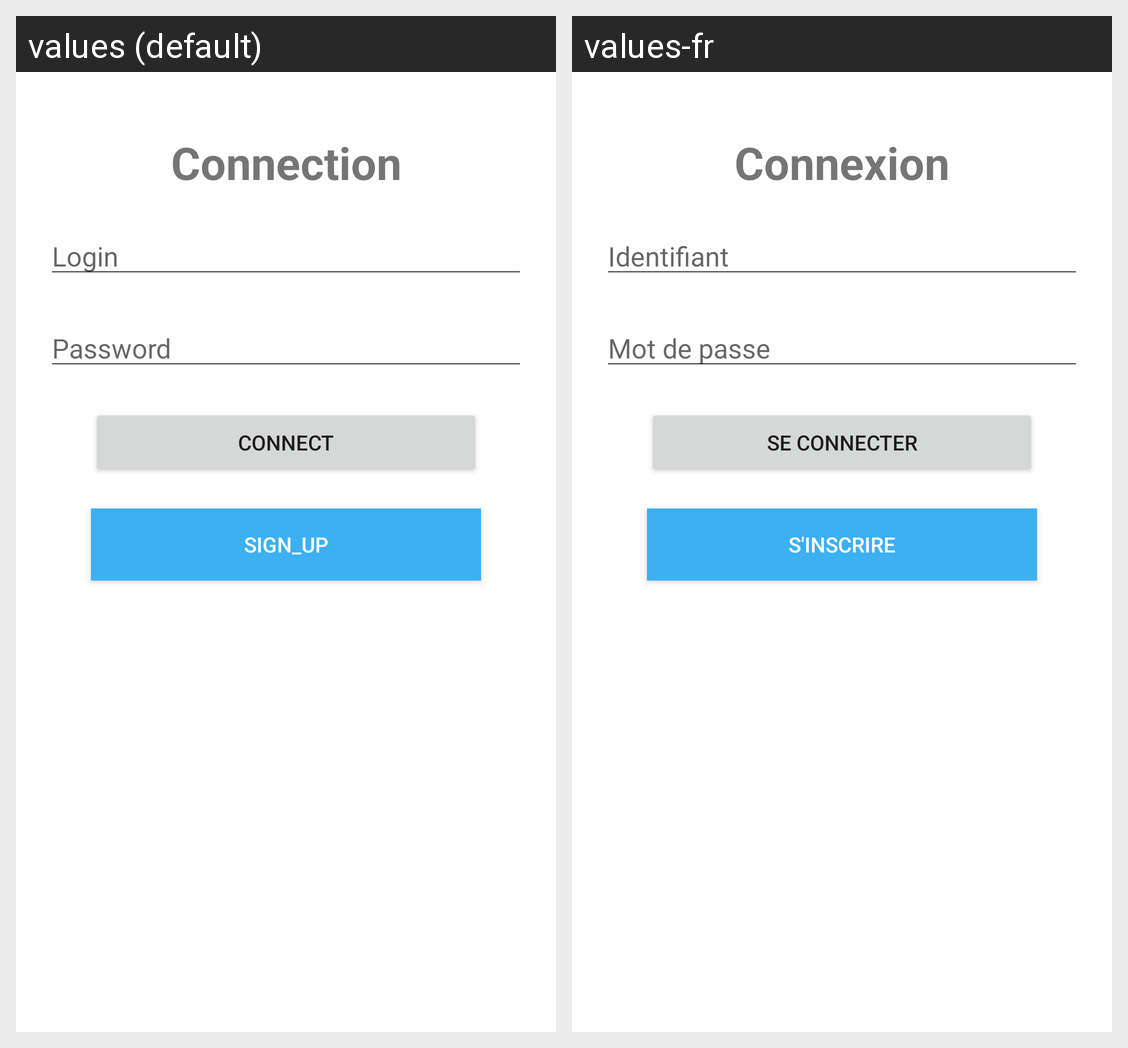

The same Android screen rendered under two of its app's locales, left to right. List the strings drawn on it with the default value and each locale's translation.
Android screen res/layout/activity_main.xml rendered under 2 locales, left to right: values (default), values-fr. Device: Nexus 5 (rendered at 1080×1920; each locale shown at half size, 540×960, under a caption strip naming it); theme Theme.MySchool.
Strings drawn on this screen, with the default value and each locale's value (text and hints the layout hard-codes, and strings that could not be matched under every locale, appear in the picture but are not listed):

connection
  values: Connection
  values-fr: Connexion

login
  values: Login
  values-fr: Identifiant

password
  values: Password
  values-fr: Mot de passe

connect
  values: Connect
  values-fr: Se connecter

sign_up
  values: Sign_up
  values-fr: S'inscrire
